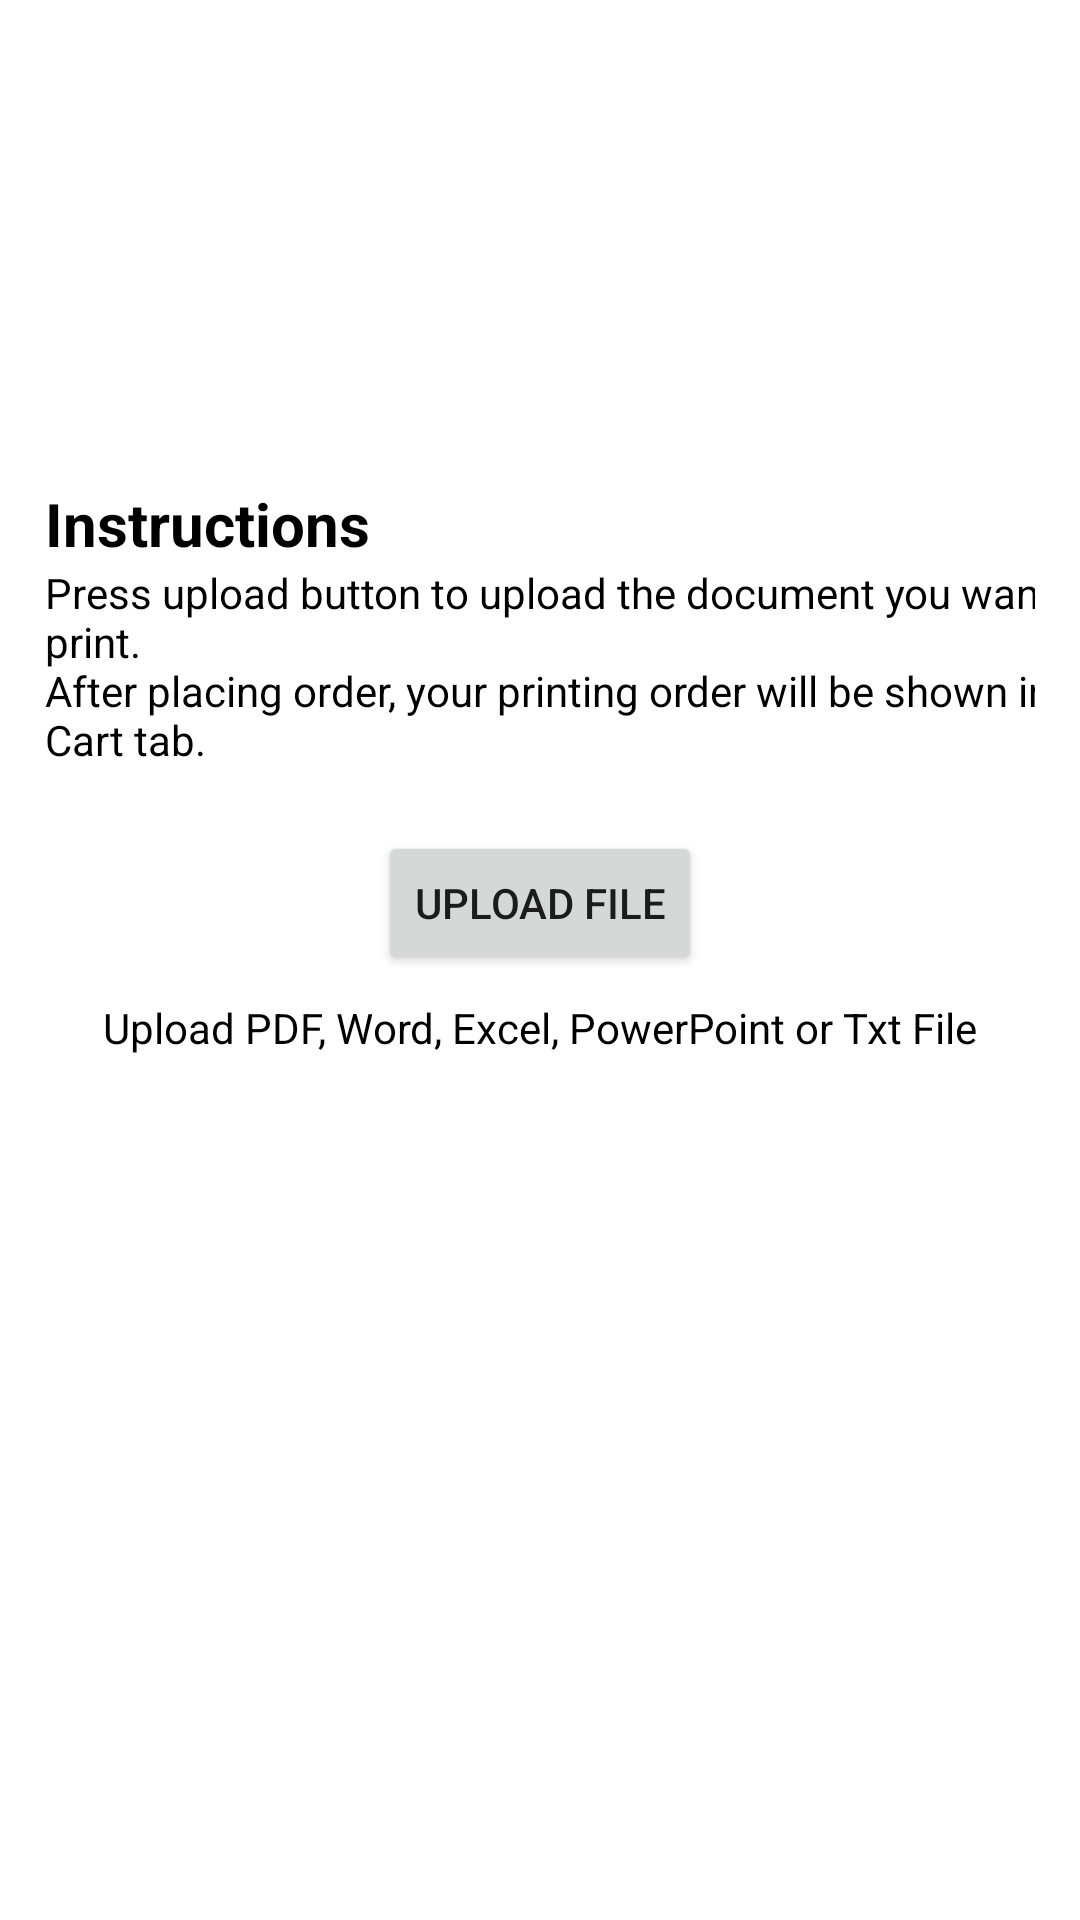

Android layout source for this screen:
<!-- AndroidManifest.xml: application theme AppTheme -->
<!-- res/layout/fragment_print.xml -->
<?xml version="1.0" encoding="utf-8"?>
<androidx.constraintlayout.widget.ConstraintLayout xmlns:android="http://schemas.android.com/apk/res/android"
    xmlns:tools="http://schemas.android.com/tools"
    android:id="@+id/constraintLayout"
    android:layout_width="match_parent"
    android:layout_height="match_parent"
    tools:context=".FragmentPrint"
    tools:layout_editor_absoluteX="0dp"
    tools:layout_editor_absoluteY="82dp">

    <LinearLayout
        android:layout_width="match_parent"
        android:layout_height="match_parent"
        android:orientation="vertical"
        android:paddingStart="15dp"
        android:paddingTop="5dp"
        android:paddingEnd="15dp"
        android:paddingBottom="5dp">

        <TextView
            android:id="@+id/printInstructionTitle"
            android:layout_width="wrap_content"
            android:layout_height="wrap_content"
            android:layout_marginTop="156dp"
            android:text="@string/instructions"
            android:textAlignment="viewStart"
            android:textColor="@color/primaryTextColor"
            android:textSize="20sp"
            android:textStyle="bold" />

        <TextView
            android:id="@+id/printInstructions"
            android:layout_width="361dp"
            android:layout_height="89dp"
            android:text="@string/print_instructions"
            android:textAlignment="viewStart"
            android:textColor="@color/secondaryTextColor" />

        <LinearLayout
            android:layout_width="match_parent"
            android:layout_height="match_parent"
            android:gravity="center_horizontal"
            android:orientation="vertical">

            <Button
                android:id="@+id/uploadButton"
                android:layout_width="wrap_content"
                android:layout_height="wrap_content"
                android:text="@string/upload_file" />

            <TextView
                android:id="@+id/explanationTextView"
                android:layout_width="wrap_content"
                android:layout_height="wrap_content"
                android:layout_marginTop="8dp"
                android:text="@string/file_type"
                android:textColor="@color/secondaryTextColor" />
        </LinearLayout>

    </LinearLayout>

</androidx.constraintlayout.widget.ConstraintLayout>
<!-- resources referenced by this layout -->
<resources>
  <color name="primaryTextColor">#000000</color>
  <color name="secondaryTextColor">#000000</color>
  <string name="file_type">Upload PDF, Word, Excel, PowerPoint or Txt File</string>
  <string name="instructions">Instructions</string>
  <string name="print_instructions">Press upload button to upload the document you want to print.\nAfter placing order, your printing order will be shown in the Cart tab.</string>
  <string name="upload_file">Upload File</string>
  <style name="AppTheme" parent="Theme.MaterialComponents.DayNight.DarkActionBar">
          
          <item name="colorPrimary">@color/primaryColor</item>
          <item name="colorPrimaryVariant">@color/primaryLightColor</item>
          <item name="colorOnPrimary">@color/primaryTextColor</item>
          
          <item name="colorSecondary">@color/secondaryColor</item>
          <item name="colorSecondaryVariant">@color/secondaryLightColor</item>
          <item name="colorOnSecondary">@color/secondaryTextColor</item>
          
          <item name="android:statusBarColor" tools:targetApi="l">?attr/colorPrimaryVariant</item>
          
          <item name="colorAccent">@color/primaryLightColor</item>
          <item name="colorPrimaryDark">@color/primaryDarkColor</item>
      </style>
  <color name="primaryColor">#64b5f6</color>
  <color name="primaryLightColor">#9be7ff</color>
  <color name="secondaryColor">#fafafa</color>
  <color name="secondaryLightColor">#ffffff</color>
  <color name="primaryDarkColor">#2286c3</color>
</resources>
